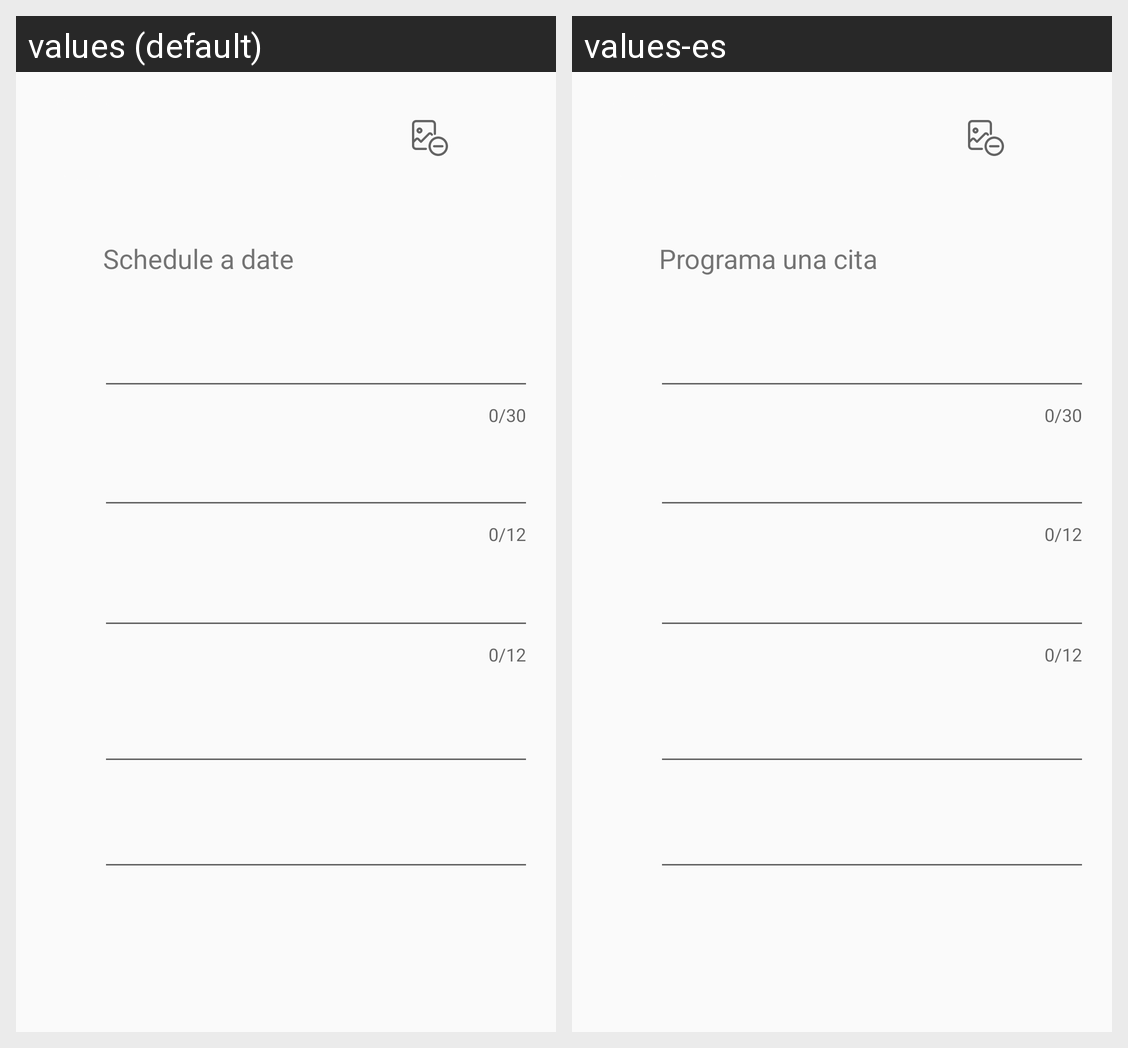

Here is an Android app screen in its default locale and in the app's own translations. Write out the translated-string differences for the strings that appear on this screen.
Android screen res/layout/content_contact_overview.xml rendered under 2 locales, left to right: values (default), values-es. Device: Nexus 5 (rendered at 1080×1920; each locale shown at half size, 540×960, under a caption strip naming it); theme AppTheme.
Strings drawn on this screen, with the default value and each locale's value (text and hints the layout hard-codes, and strings that could not be matched under every locale, appear in the picture but are not listed):

schedule_day
  values: Schedule a date
  values-es: Programa una cita

name_contact_overview
  values: Name*
  values-es: Nombre*

number_contact_overview
  values: Phone Number*
  values-es: Móvil*

address_contact_overview
  values: Home Address
  values-es: Dirección

email_contact_overview
  values: Email
  values-es: Email  [not translated; the default value is used]

phone_contact_overview
  values: Phone
  values-es: Teléfono
